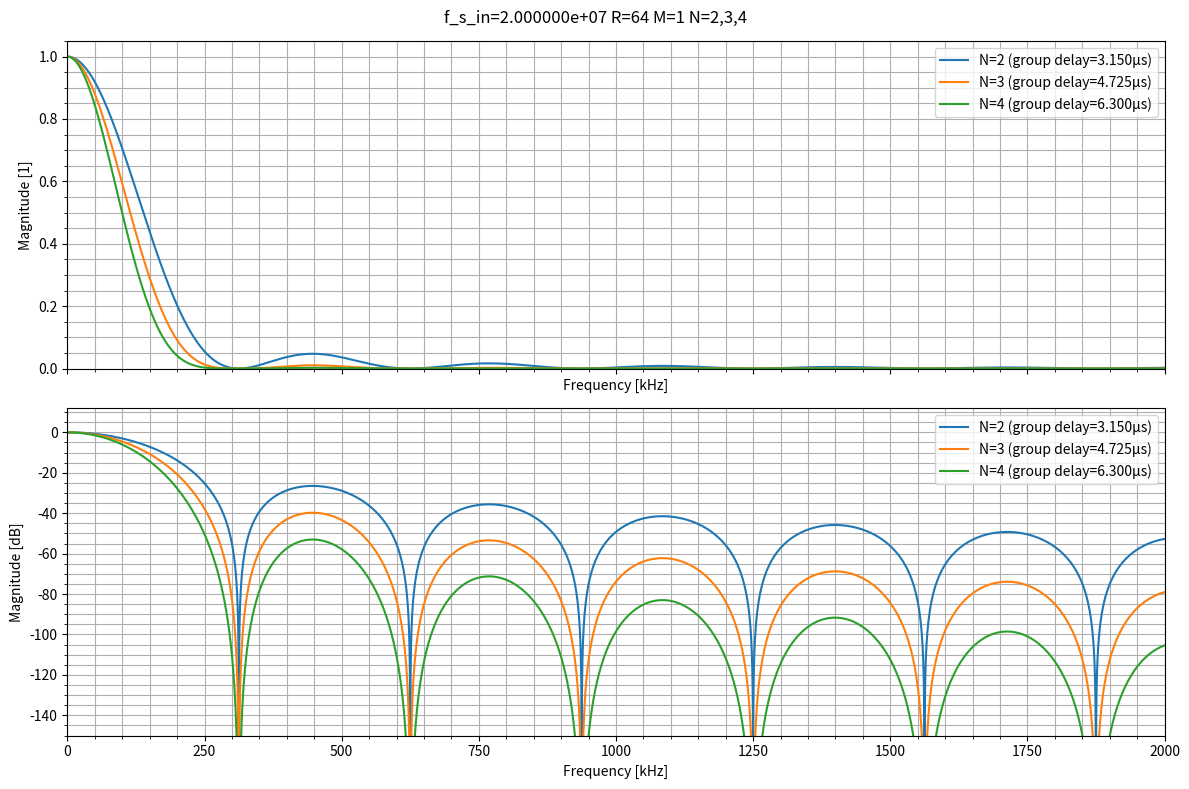

Here is the Python script that generated this plot:
#!/usr/bin/env python3
"""
Utilities for basic analysis of a CIC decimation filter.
Running this script saves linear and dB magnitude response plots in one PNG in the current directory.
Single-bit inputs, which are common in sigma-delta ADCs, are represented as a 2-bit signed integer:
zero maps to +1, one maps to -1 (values 0 and -2 are unused/inadmissible).
"""

from pathlib import Path
import sympy as sp


def cic_gain(*, R, M, N, f, f_s_in = 1) -> sp.Expr:
    """
    The gain of a CIC decimator filter at a given frequency f with the input sampling rate f_s_in.
    """
    omega = 2 * sp.pi * f / f_s_in  # Angular frequency normalized for unity sampling frequency
    # The magnitude can be derived from the z-domain transfer function.
    return sp.Pow(sp.Abs(sp.sin(R * M * omega / 2) / sp.sin(omega/2)), N)


def cic_gain_dc(*, R, M, N) -> sp.Expr:
    """
    The DC gain of a CIC decimator filter.
    The generic gain equation is ill-defined at zero frequency, so we use this special form instead.
    """
    return (R*M)**N


def cic_frequency_at_gain(*, R, M, N, gain, f_s_in = 1) -> sp.Float:
    """
    Given a non-normalized gain (typically >>1), find the lowest frequency where it is encountered.
    To use normalized gain, mutiply it by the CIC DC gain.
    """
    f_c = sp.symbols('f_c')
    # The frequency range from DC to f_s_in/R spans the gain from (R*M)**N down to zero.
    bounds = (
        f_s_in * 0.000001 / R,
        f_s_in * 0.999999 / R,
    )
    return sp.nsolve(
        sp.Eq(
            cic_gain(R=R, M=M, N=N, f=f_c, f_s_in=f_s_in),
            gain,
        ),
        bounds,
        solver='bisect',
        verify=False
    )


def cic_output_frequency(R, f_s_in) -> sp.Float:
    return f_s_in / R


def cic_cutoff_frequency(*, R, M, N, f_s_in = 1) -> sp.Float:
    return cic_frequency_at_gain(R=R, M=M, N=N, gain=(1 / sp.sqrt(2)) * cic_gain_dc(R=R, M=M, N=N), f_s_in=f_s_in)


def cic_output_bit_width_signed(input_bit_width=2, /, *, R, M, N) -> sp.Expr:
    if input_bit_width < 2:
        raise ValueError("Signed int cannot be less than 2 bits wide.")
    return sp.ceiling(input_bit_width + sp.log(cic_gain_dc(R=R, M=M, N=N), 2))


def cic_group_delay(f_s_cic, R_cic, N_cic, M_cic):
    tau_cic_input_samples = N_cic * (R_cic * M_cic - 1) / 2
    return tau_cic_input_samples / f_s_cic


def plot_response(*, R: int, M: int, N_values: tuple[int, ...], f_s_in: float) -> None:
    import matplotlib
    import numpy as np

    matplotlib.use("Agg")
    import matplotlib.pyplot as plt

    frequencies = np.linspace(0.0, f_s_in * 0.1, 2**16 + 1)
    # The sinc ratio includes the DC limit and normalizes the gain to unity.
    sinc_ratio = np.abs(np.sinc(R * M * frequencies / f_s_in) / np.sinc(frequencies / f_s_in))
    title = f"{f_s_in=:e} {R=} {M=} N={','.join(map(str, N_values))}"
    stem = f"cic_analysis.{f_s_in=:.0f},{R=},{M=},N={'-'.join(map(str, N_values))}"

    fig, axes = plt.subplots(2, 1, figsize=(12, 8), sharex=True)
    for N in N_values:
        magnitude = sinc_ratio**N
        delay = cic_group_delay(f_s_cic=f_s_in, R_cic=R, N_cic=N, M_cic=M)
        label = f"{N=} (group delay={delay * 1e6:.3f}µs)"
        axes[0].plot(frequencies * 1e-3, magnitude, label=label)
        axes[1].plot(frequencies * 1e-3, 20 * np.log10(np.maximum(magnitude, 1e-12)), label=label)
    axes[0].set_ylabel("Magnitude [1]")
    axes[0].set_ylim(bottom=0.0)
    axes[0].set_xlabel("Frequency [kHz]")
    axes[0].set_xlim(0.0, frequencies[-1] * 1e-3)
    axes[1].set_ylabel("Magnitude [dB]")
    axes[1].set_ylim(bottom=-150.0)
    axes[1].set_xlabel("Frequency [kHz]")
    axes[1].set_xlim(0.0, frequencies[-1] * 1e-3)
    for ax in axes:
        ax.grid(True, which="both")
        ax.minorticks_on()
        ax.legend()
    fig.suptitle(title)
    fig.tight_layout()
    fig.savefig(Path(f"{stem}.png"), dpi=192, bbox_inches="tight")
    plt.close(fig)


def main():
    R, M = 64, 1
    N_values = (2, 3, 4)
    f_s_in = 20e6
    for N in N_values:
        res = {
            "W_out": cic_output_bit_width_signed(R=R, M=M, N=N),
            "f_out": cic_output_frequency(R=R, f_s_in=f_s_in),
            "f_c": cic_cutoff_frequency(R=R, M=M, N=N, f_s_in=f_s_in),
            "tau": cic_group_delay(f_s_cic=f_s_in, R_cic=R, N_cic=N, M_cic=M),
        }
        print(f"{R=} {M=} {N=} {f_s_in=}; single-bit signed input: {res}")
    plot_response(R=R, M=M, N_values=N_values, f_s_in=f_s_in)


if __name__ == "__main__":
    main()
